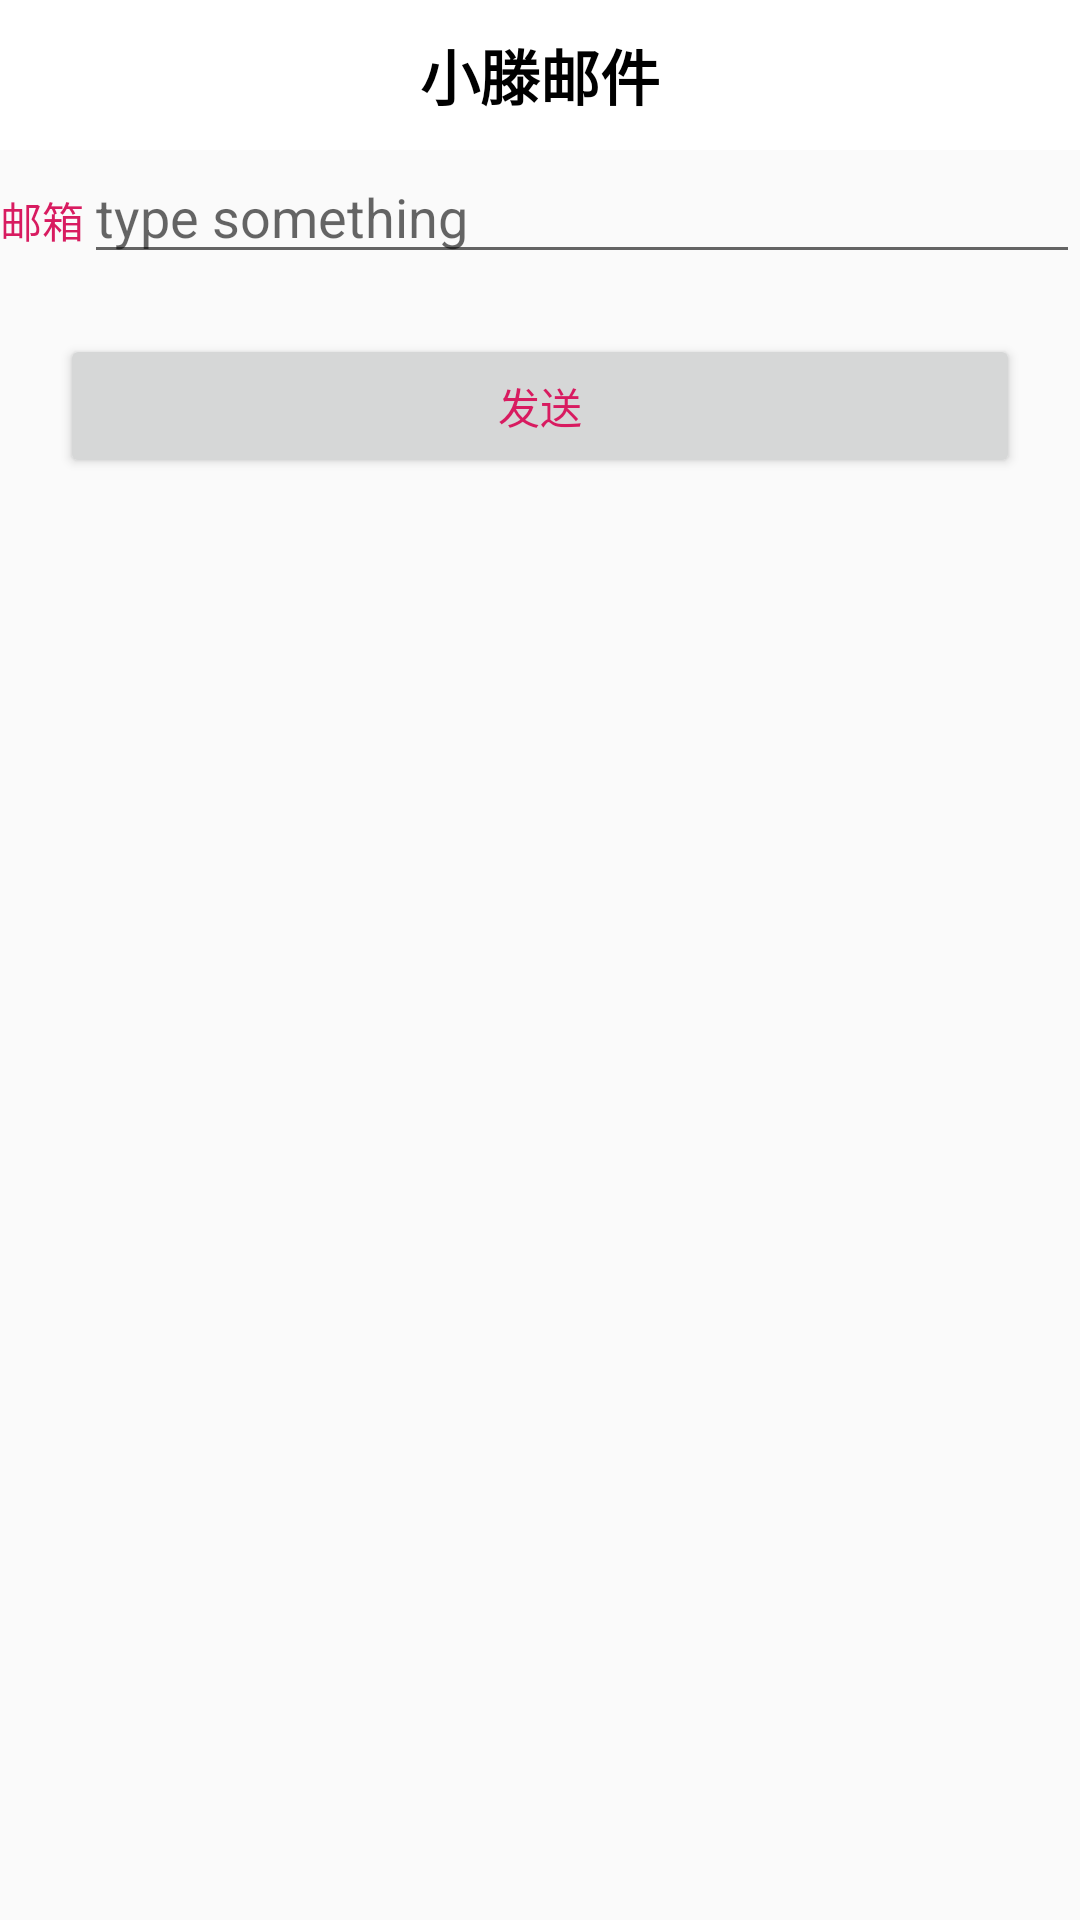

This screen was rendered from an Android layout file. Write that file and the resources it references.
<!-- AndroidManifest.xml: application theme AppTheme -->
<!-- res/layout/activity_validate_email.xml -->
<?xml version="1.0" encoding="utf-8"?>
<LinearLayout xmlns:android="http://schemas.android.com/apk/res/android"
    xmlns:app="http://schemas.android.com/apk/res-auto"
    xmlns:tools="http://schemas.android.com/tools"
    android:layout_width="match_parent"
    android:layout_height="match_parent"
    android:orientation="vertical"
    tools:context=".validateEmail">


    
    <RelativeLayout
        android:layout_width="match_parent"
        android:layout_height="50dp"
        android:background="@color/white">

        <TextView
            style="@style/TitletvStyle"
            android:text="@string/app_name"></TextView>
    </RelativeLayout>
    <LinearLayout
        android:layout_width="match_parent"
        android:layout_height="wrap_content">
        <TextView
            android:textColor="@color/colorAccent"
            android:layout_width="wrap_content"
            android:layout_height="wrap_content"
            android:text="邮箱"/>

        <EditText
            android:id="@+id/email_et"
            android:layout_width="match_parent"
            android:layout_height="wrap_content"
            android:layout_weight="1"
            android:hint="type something"/>

    </LinearLayout>
    <LinearLayout

        android:layout_width="match_parent"
        android:layout_height="wrap_content">

        <Button
            android:layout_marginLeft="20dp"
            android:layout_marginTop="20dp"
            android:layout_marginRight="20dp"
            android:textColor="@color/colorAccent"
            android:id="@+id/validatebtn"
            android:layout_width="match_parent"
            android:layout_height="wrap_content"
            android:text="发送"/>

    </LinearLayout>

</LinearLayout>
<!-- resources referenced by this layout -->
<resources>
  <color name="colorAccent">#D81B60</color>
  <color name="white">#FFFFFFFF</color>
  <string name="app_name">小滕邮件</string>
  <style name="TitletvStyle">
          <item name="android:textColor">@color/black</item>
          <item name="android:textStyle">bold</item>
          <item name="android:textSize">20sp</item>
          <item name="android:layout_centerInParent">true</item>
          <item name="android:layout_height">wrap_content</item>
          <item name="android:layout_width">wrap_content</item>
      </style>
  <style name="AppTheme" parent="Theme.AppCompat.Light.DarkActionBar">
          
          <item name="colorPrimary">@color/colorPrimary</item>
          <item name="colorPrimaryDark">@color/colorPrimaryDark</item>
          <item name="colorAccent">@color/colorAccent</item>
      </style>
  <color name="black">#FF000000</color>
  <color name="colorPrimary">#008577</color>
  <color name="colorPrimaryDark">#00574B</color>
</resources>
